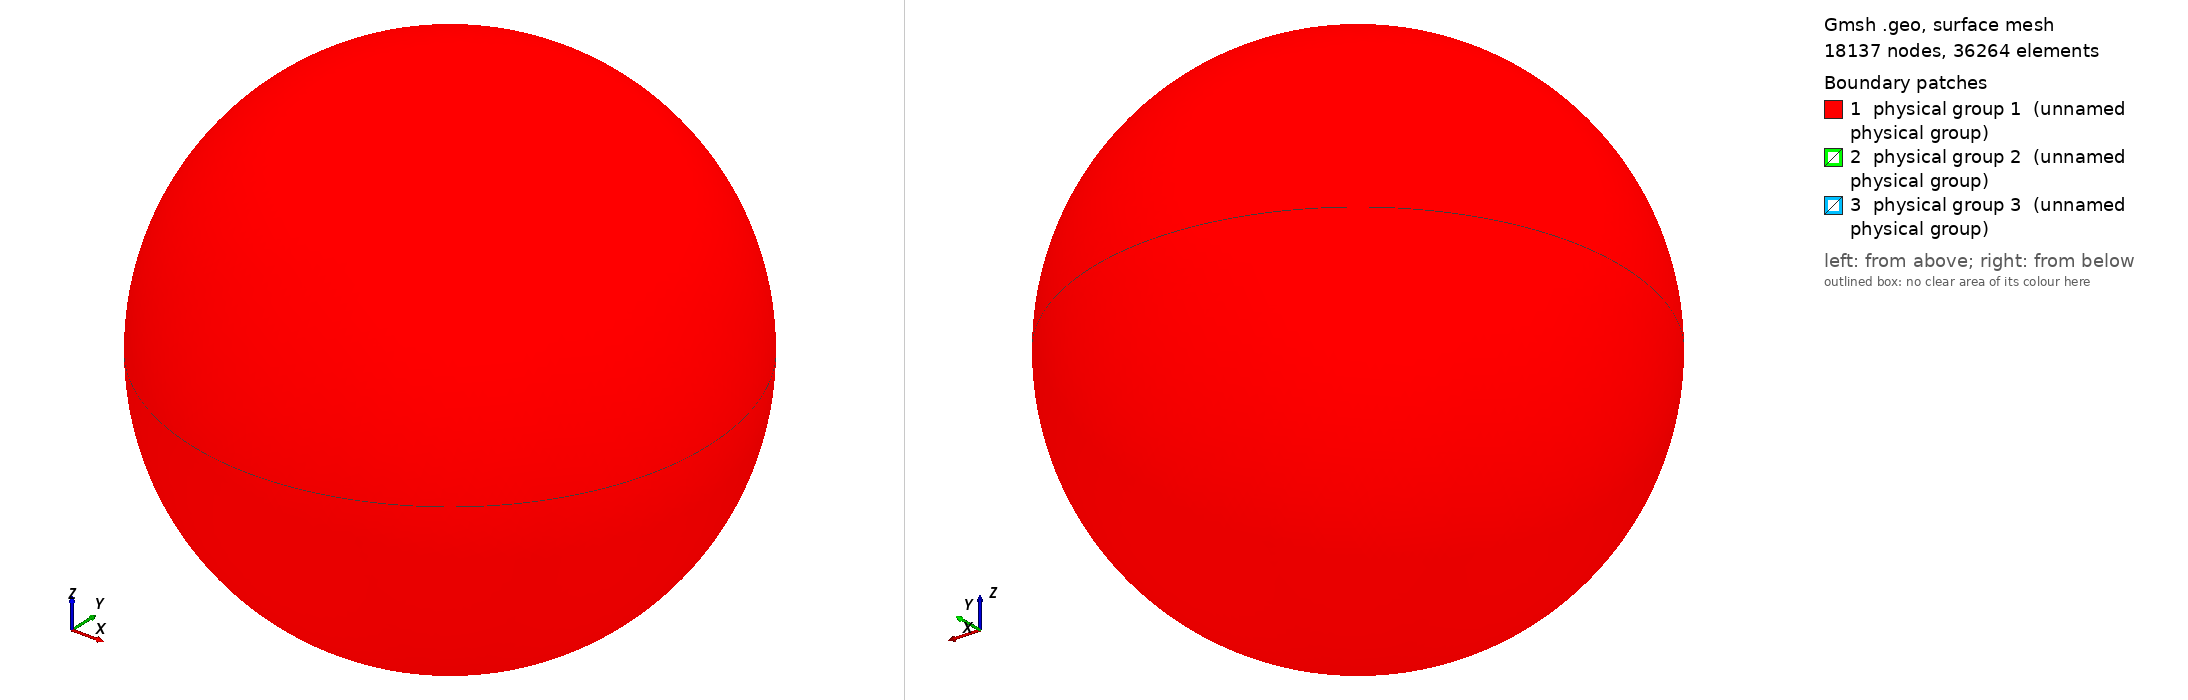

Gmsh geometry script, surface-meshed: 18137 nodes, 36264 surface elements. Boundary patches (legend numbers): 1 physical group 1 (unnamed physical group), 2 physical group 2 (unnamed physical group), 3 physical group 3 (unnamed physical group). Left view from above one corner, right view from below the opposite corner. Legend entries are the model's physical surfaces. The drawing asked Gmsh for element sizes between 1% and 20% of the model's largest extent; the script's own settings can give other sizes.

=== sphere_0.20R.geo (drawn) ===
// I usually do steps 1-2 in a text editor, steps 3-11 in the Gmsh GUI.

// STEP 1: SET VARIABLES

debye = 0.004880;
r = 0.20;
R = r+10*debye;  // Outer radius
Res = 1.5*debye; // Resolution on outer boundary
res = r/5;       // Resolution on inner boundary

// STEP 2: PLACE POINTS (0D ENTITIES)

// Center
Point(1) = {0, 0, 0, Res};

// Outer boundary
Point(2) = {R, 0, 0, Res};
Point(3) = {0, R, 0, Res};
Point(4) = {0, 0, R, Res};
Point(5) = {-R, 0, 0, Res};
Point(6) = {0, -R, 0, Res};
Point(7) = {0, 0, -R, Res};

// Inner boundary
Point(8) = {r, 0, 0, res};
Point(9) = {0, r, 0, res};
Point(10) = {0, 0, r, res};
Point(11) = {-r, 0, 0, res};
Point(12) = {0, -r, 0, res};
Point(13) = {0, 0, -r, res};

// STEP 3: CONNECT POINTS TO LINES AND ARCS (1D ENTITIES)

Circle(1) = {5, 1, 4};
Circle(2) = {4, 1, 2};
Circle(3) = {2, 1, 7};
Circle(4) = {7, 1, 5};
Circle(5) = {4, 1, 3};
Circle(6) = {3, 1, 7};
Circle(7) = {7, 1, 6};
Circle(8) = {6, 1, 4};
Circle(9) = {5, 1, 3};
Circle(10) = {3, 1, 2};
Circle(11) = {2, 1, 6};
Circle(12) = {6, 1, 5};
Circle(13) = {11, 1, 10};
Circle(14) = {10, 1, 8};
Circle(15) = {8, 1, 13};
Circle(16) = {13, 1, 11};
Circle(17) = {11, 1, 9};
Circle(18) = {9, 1, 8};
Circle(19) = {8, 1, 12};
Circle(20) = {12, 1, 11};
Circle(21) = {10, 1, 9};
Circle(22) = {9, 1, 13};
Circle(23) = {13, 1, 12};
Circle(24) = {12, 1, 10};

// STEP 4: FILL PLANE AND CURVED SURFACES (2D ENTITIES) BETWEEN LINES AND ARCS

Line Loop(1) = {9, -5, -1};
Surface(1) = {1};
Line Loop(2) = {5, 10, -2};
Surface(2) = {2};
Line Loop(3) = {10, 3, -6};
Surface(3) = {3};
Line Loop(4) = {4, 9, 6};
Surface(4) = {4};
Line Loop(5) = {12, 1, -8};
Surface(5) = {5};
Line Loop(6) = {8, 2, 11};
Surface(6) = {6};
Line Loop(7) = {11, -7, -3};
Surface(7) = {7};
Line Loop(8) = {7, 12, -4};
Surface(8) = {8};
Line Loop(9) = {21, 18, -14};
Surface(9) = {9};
Line Loop(10) = {18, 15, -22};
Surface(10) = {10};
Line Loop(11) = {22, 16, 17};
Surface(11) = {11};
Line Loop(12) = {17, -21, -13};
Surface(12) = {12};
Line Loop(13) = {24, 14, 19};
Surface(13) = {13};
Line Loop(14) = {19, -23, -15};
Surface(14) = {14};
Line Loop(15) = {16, -20, -23};
Surface(15) = {15};
Line Loop(16) = {20, 13, -24};
Surface(16) = {16};

// STEP 5: FILL VOLUME (3D ENTITY) BETWEEN SURFACES

Surface Loop(1) = {2, 1, 4, 8, 7, 6, 5, 3};
Surface Loop(2) = {9, 12, 11, 10, 14, 13, 16, 15};
Volume(1) = {1, 2};

// STEP 6: CREATE PHYSICAL GROUPS OF SURFACES

// Outer surface
Physical Surface(1) = {1, 2, 3, 4, 5, 7, 8, 6};

// Top segment of inner surface
Physical Surface(2) = {9, 12, 11, 10};

// Bottom segment of inner surface
Physical Surface(3) = {13, 14, 15, 16};

// STEP 7: CREATE A PHYSICAL GROUP FOR THE VOLUME

Physical Volume(4) = {1};

// STEP 8: GENERATE 2D AND 3D MESH

// Make sure both checkboxes starting with "Optimize quality of tetrahedra..."
// is activated in Tools -> Options -> Mesh -> Advanced -> Optimize with
// NetGen... is activated

// STEP 10: INSPECT QUALITY

// Tools -> Statistics -> Mesh

// Number of tetrahedra indicate computational cost of Poisson solver.

// Thin/sliver cells lead to less accurate solutions and slower convergence.
// Gmsh reports the quality factor Gamma, which indicate how regular the cells
// are. A cell with Gamma=1 is perfectly equilateral, whereas a cell with
// Gamma=0 is degenerate and will break the simulation (other tools may use
// other definitions of the quality factor). Click Update to compute the Gamma
// value for all cells. The range and average will be shown in the text box,
// and a X-Y plot of the distribution can be shown. The higher the average, the
// better. If Gamma is practically zero (1e-15) it indicates an error in the
// geometry, for instance duplicate points. For simple geometries the minimum
// Gamma is usually above 0.3, but for more difficult geometries it can be less
// than 0.05. This makes the simulation more difficult, and at some point Gamma
// may be so small the simulation breaks. NetGen optimization is important for
// good quality tetrahedra.

// STEP 11: SAVE MESH TO *.msh

// STEP 12: CONVERT MESH TO *.topo FOR USE WITH PTETRA

// 1. Place a symlink to msh2topo in the Geometry folder
// 2. Copy msh2topo.dat to the Geometry folder
// 3. Enter the filename of the msh-file in msh2topo.dat
// 4. Run msh2topo.dat
// 5. Rename msh2topo.out to *.topo
